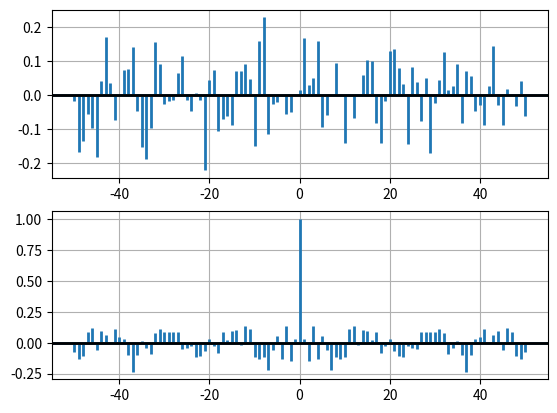

Generate this figure with matplotlib:
import matplotlib.pyplot as plt
import numpy as np
x,y = np.random.randn(2,100)
fig = plt.figure()
ax1 = fig.add_subplot(211)
ax1.xcorr(x, y, usevlines=True, maxlags=50, normed=True, lw=2)
ax1.grid(True)
ax1.axhline(0, color='black', lw=2)
ax2 = fig.add_subplot(212, sharex=ax1)
ax2.acorr(x, usevlines=True, normed=True, maxlags=50, lw=2)
ax2.grid(True)
ax2.axhline(0, color='black', lw=2)
plt.show()
